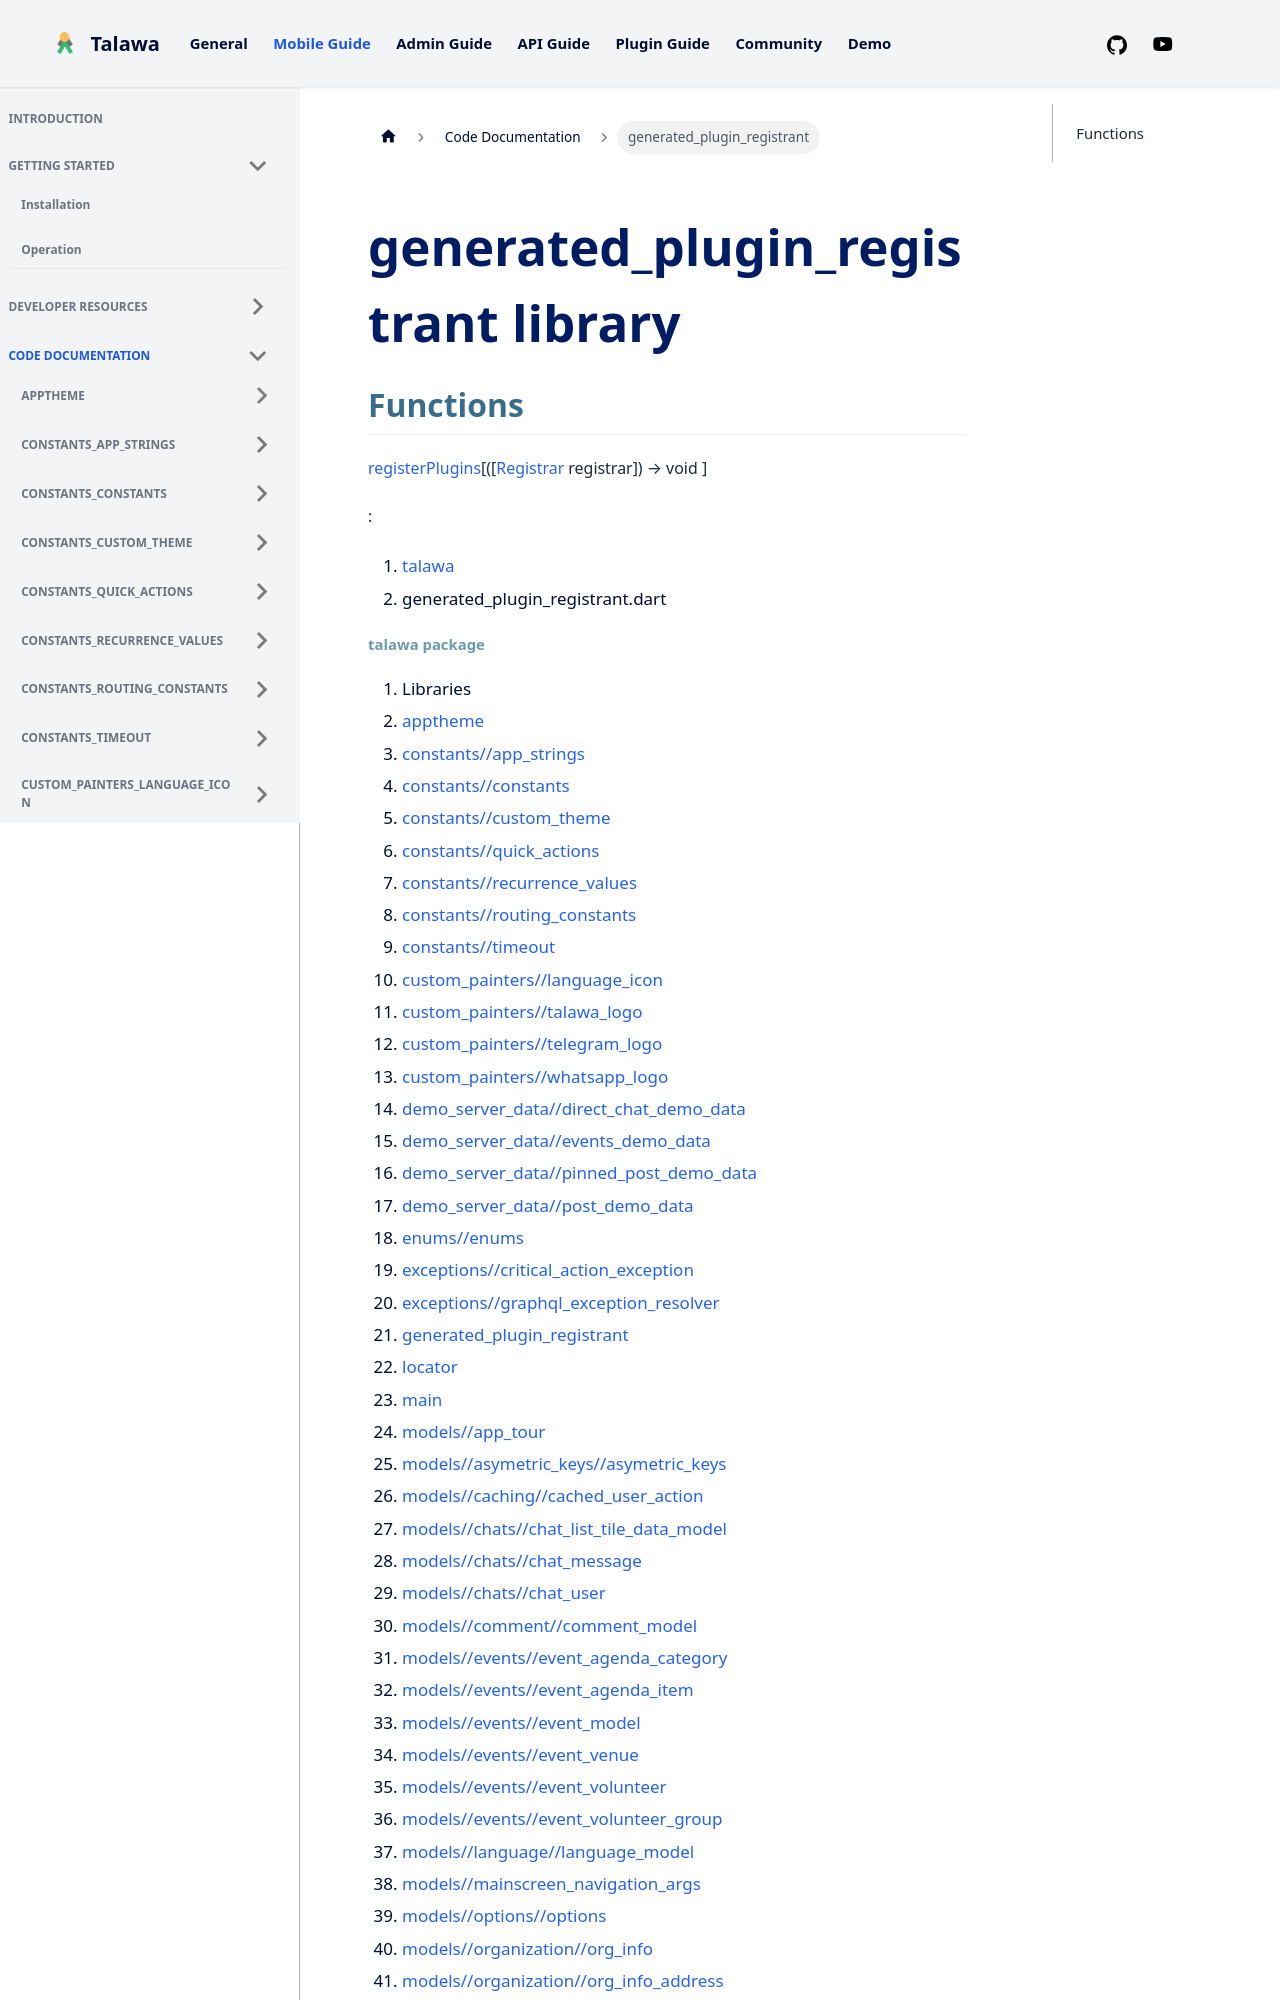

repository: PalisadoesFoundation/talawa · page: docs/auto-docs/generated_plugin_registrant/index.html · generator: docusaurus

---
title: "generated_plugin_registrant"
---


<div>

# generated_plugin_registrant library

</div>


## Functions

[registerPlugins](../generated_plugin_registrant/registerPlugins.md)[([[Registrar](https://api.flutter.dev/flutter/flutter_web_plugins/Registrar-class.md) registrar]) → void ]

:   







1.  [talawa](../index.md)
2.  generated_plugin_registrant.dart
